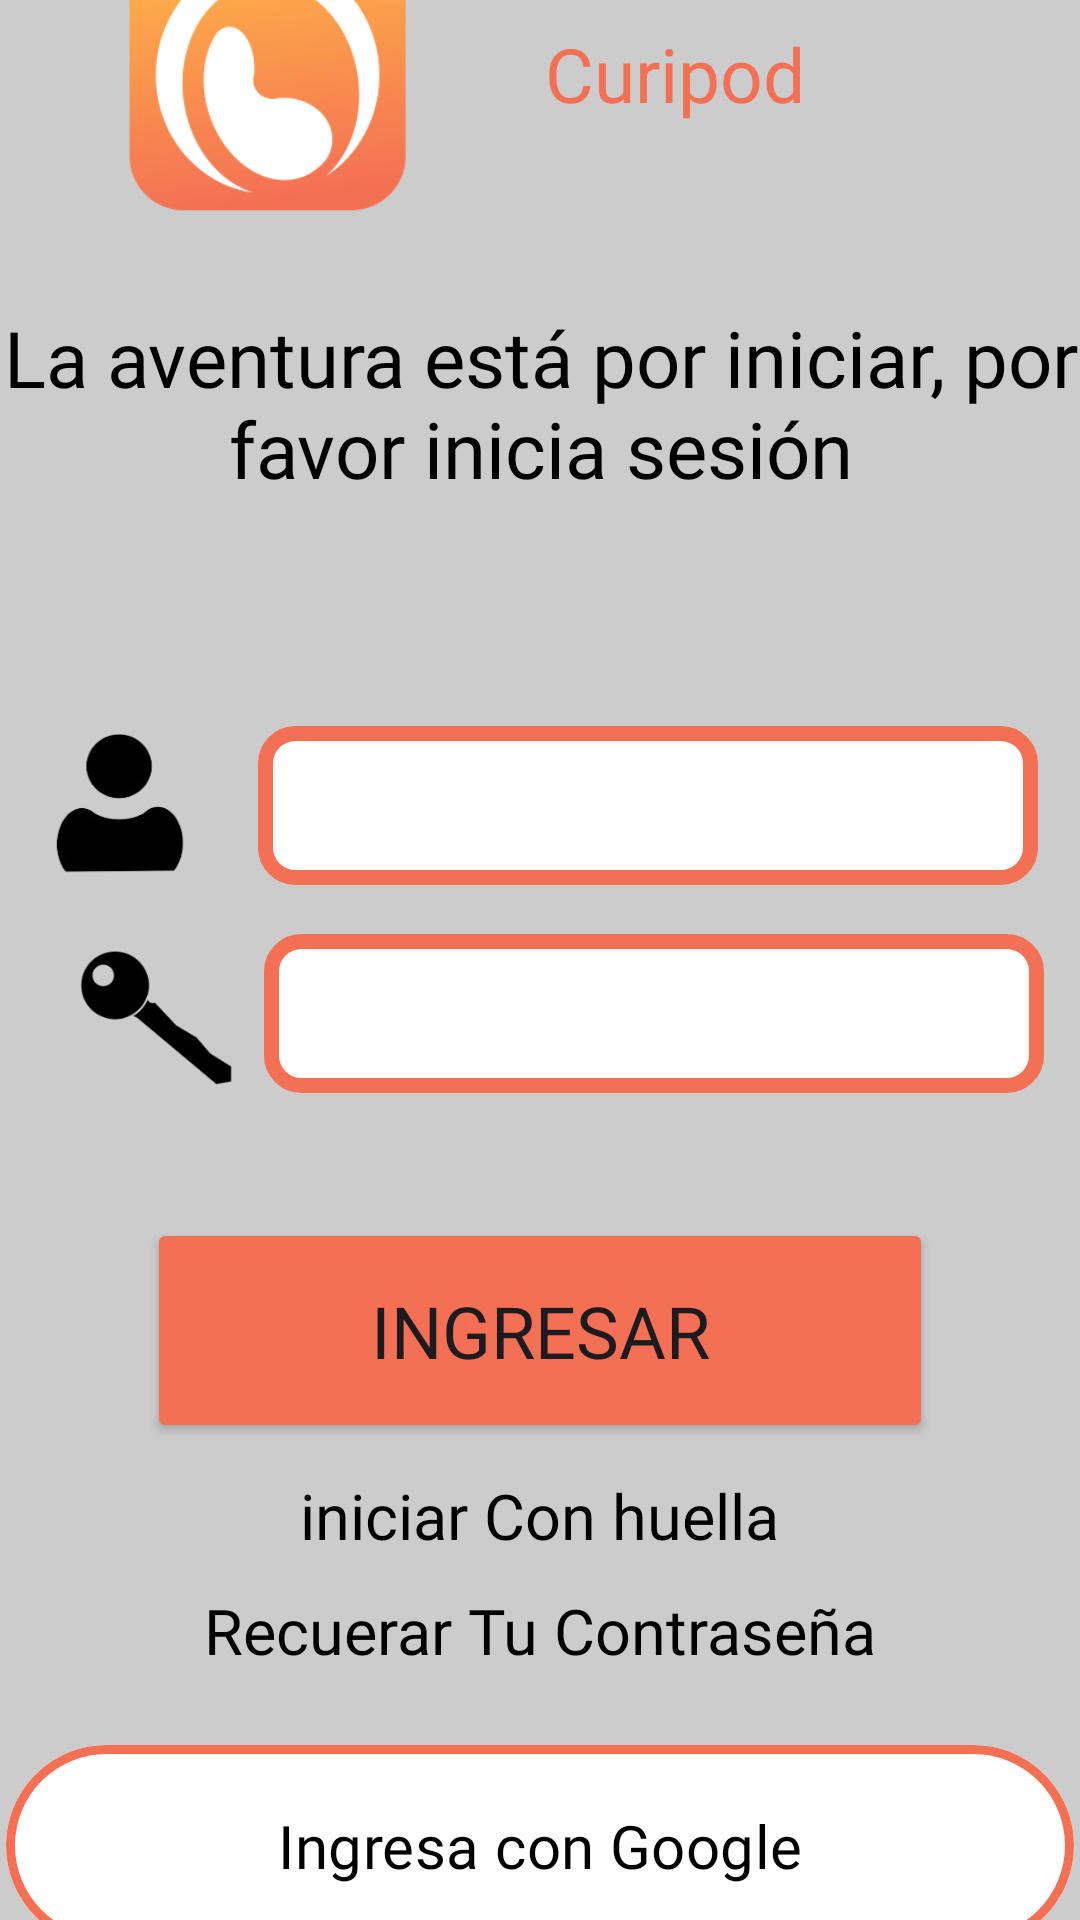

Here is an Android app screen rendered from its layout file. Give the layout XML and the strings, colors and styles it references.
<!-- AndroidManifest.xml: application theme Theme.Taller2 -->
<!-- res/layout/activity_pantalla_login.xml -->
<?xml version="1.0" encoding="utf-8"?>
<LinearLayout xmlns:android="http://schemas.android.com/apk/res/android"
    xmlns:app="http://schemas.android.com/apk/res-auto"
    xmlns:tools="http://schemas.android.com/tools"
    android:id="@+id/main"
    android:layout_width="match_parent"
    android:layout_height="match_parent"
    android:gravity="center"
    android:orientation="vertical"
    android:background="@color/BackGroundG"
    tools:context=".activities.PantallaLogin">


<LinearLayout
    android:id="@+id/layoutEmpresa"
    android:layout_width="match_parent"
    android:layout_height="wrap_content"
    android:orientation="horizontal"
    android:layout_marginBottom="10dp"

    >
    <ImageView
        android:contentDescription="@string/TituloBienbenida"
        android:id="@+id/LogoLogIn"
        android:layout_width="128dp"
        android:layout_height="134dp"
        app:layout_constraintHorizontal_bias="0.056"
        android:layout_marginStart="25dp"
        app:layout_constraintVertical_bias="0.041"
        app:srcCompat="@mipmap/ic_logo_foreground" />

    <TextView
        android:id="@+id/NombreEmpresaLogIn"
        android:layout_width="144dp"
        android:layout_height="35dp"
        android:fontFamily="@font/archivo_black"
        android:text="@string/TituloBienbenida"
        android:textAlignment="center"
        android:textColor="@color/TextColo1"
        android:textSize="25sp"
        android:layout_marginTop="50dp"
        app:layout_constraintHorizontal_bias="0.534"
        app:layout_constraintVertical_bias="0.11" />

</LinearLayout>


    <TextView
        android:id="@+id/TextoPrincipalLogIn"
        android:layout_width="367dp"
        android:layout_height="wrap_content"
        android:fontFamily="@font/archivo_black"
        android:text="@string/Texto_login"
        android:textAlignment="center"
        android:textSize="26sp"
        android:textColor="@color/black"
        android:layout_marginBottom="50dp"

     />


    <LinearLayout
    android:id="@+id/layoutUsuario"
    android:layout_width="wrap_content"
    android:layout_height="wrap_content"
    android:orientation="horizontal"
    android:gravity="center"
    android:layout_marginTop="20dp">

    <ImageView
        android:contentDescription="@string/peopleImgDescription"
        android:id="@+id/peopleImg"
        android:layout_width="52dp"
        android:layout_height="63dp"
        android:layout_marginEnd="20dp"
        app:srcCompat="@drawable/people" />

    <EditText
        android:id="@+id/InputUsuario"
        android:layout_width="260dp"
        android:layout_height="53dp"
        android:background="@drawable/style_edit_text"
        android:inputType="text"
        android:autofillHints="username"
        android:paddingStart="15dp"
        android:paddingEnd="15dp"/>
</LinearLayout>

    <LinearLayout
        android:id="@+id/layoutPassword"
        android:layout_width="wrap_content"
        android:layout_height="wrap_content"
        android:orientation="horizontal"
        android:gravity="center"
        >

        <ImageView
            android:contentDescription="@string/KeyImgDescription"
            android:id="@+id/keyImg"
            android:layout_width="76dp"
            android:layout_height="76dp"
            app:srcCompat="@drawable/key" />

        <EditText
            android:id="@+id/InputPasword"
            android:layout_width="260dp"
            android:layout_height="53dp"
            android:background="@drawable/style_edit_text"
            android:inputType="textPassword"
            android:autofillHints="Passord"
            android:paddingStart="15dp"
            android:paddingEnd="15dp"/>
    </LinearLayout>

    <Button
        android:id="@+id/botonPantallaLogIn"
        android:layout_width="262dp"
        android:layout_height="75dp"
        android:layout_marginTop="30dp"
        android:backgroundTint="@color/TextColo1"
        android:fontFamily="@font/archivo_black"
        android:text="@string/TextIngresar"
        android:textSize="24sp"
        app:cornerRadius="60dp"
        app:strokeColor="@color/whithe"
        app:strokeWidth="3dp" />

    <TextView
        android:id="@+id/in_huella"
        android:layout_width="wrap_content"
        android:layout_height="wrap_content"
        android:text="@string/iniciar_con_huella"
        android:layout_marginTop="10dp"
        android:layout_marginBottom="10dp"
        android:fontFamily="@font/archivo_black"
        android:textSize="21sp"
        android:textColor="@color/black"
        />


    <TextView
        android:id="@+id/RecuperarLogin"
        android:layout_width="wrap_content"
        android:layout_height="wrap_content"
        android:fontFamily="@font/archivo_black"
        android:text="@string/recuerar_tu_contrase_a"
        android:textSize="21sp"
        android:textColor="@color/black"
        />


    <com.google.android.material.button.MaterialButton
        android:id="@+id/BotonGoogle"
        android:layout_width="356dp"
        android:layout_height="75dp"
        android:layout_marginTop="20dp"
        android:text="@string/GoogleText"
        android:textColor="@color/black"
        android:textSize="20sp"
        android:fontFamily="@font/archivo_black"
        android:backgroundTint="@color/whithe"

        app:icon="@drawable/googlelogo"
        app:iconGravity="textStart"
        app:iconPadding="20dp"
        app:iconSize="32dp"

        app:strokeColor="@color/TextColo1"
        app:strokeWidth="3dp"
        app:cornerRadius="60dp"/>

    <LinearLayout
        android:id="@+id/RegistrotextEnd"
        android:layout_width="wrap_content"
        android:layout_height="wrap_content"
        android:orientation="horizontal"
        android:gravity="center"
        android:layout_marginTop="30dp"
        >


    <TextView
        android:id="@+id/TextoTienesCuenlLogIn"
        android:layout_width="wrap_content"
        android:layout_height="wrap_content"

        android:fontFamily="@font/archivo_black"
        android:text="@string/notienes_cuenta"
        android:textSize="20sp"
        android:textColor="@color/black"
         />

    <TextView
        android:id="@+id/TextoRegistroLogIn"
        android:layout_width="wrap_content"
        android:layout_height="wrap_content"
        android:fontFamily="@font/archivo_black"
        android:text="@string/reg_strate"
        android:textColor="@color/TextColo1"
        android:textSize="20sp"
        />

    </LinearLayout>





</LinearLayout>
<!-- resources referenced by this layout -->
<resources>
  <color name="BackGroundG">#cccccc</color>
  <color name="TextColo1">#F47054</color>
  <color name="black">#FF000000</color>
  <color name="whithe">#ffffff</color>
  <!-- drawable key: png bitmap (drawable, 9812 bytes) -->
  <!-- drawable people: png bitmap (drawable, 9261 bytes) -->
  <!-- drawable style_edit_text (drawable) -->
  <?xml version="1.0" encoding="utf-8"?>
  <shape xmlns:android="http://schemas.android.com/apk/res/android">
  
      <corners android:radius="10dp"/>
      <stroke android:color="@color/TextColo1" android:width="5dp"/>
      <solid  android:color="@color/whithe"/>
  
  
  
  </shape>
  <!-- mipmap ic_logo_foreground: webp bitmap (mipmap-hdpi, 5054 bytes) -->
  <string name="GoogleText">Ingresa con Google</string>
  <string name="KeyImgDescription">key</string>
  <string name="TextIngresar">Ingresar</string>
  <string name="Texto_login">La aventura está por iniciar, por favor inicia sesión</string>
  <string name="TituloBienbenida">Curipod</string>
  <string name="iniciar_con_huella">iniciar Con huella</string>
  <string name="notienes_cuenta">Notienes Cuenta ?</string>
  <string name="peopleImgDescription">People</string>
  <string name="recuerar_tu_contrase_a">Recuerar Tu Contraseña</string>
  <string name="reg_strate">Regístrate</string>
  <style name="Theme.Taller2" parent="Base.Theme.Taller2">
  
          <item name="colorPrimary">@color/BackGroundG</item>
  
  
      </style>
  <style name="Base.Theme.Taller2" parent="Theme.Material3.DayNight.NoActionBar">
          <item name="colorOutline">@color/TextColo1</item>
      </style>
</resources>
